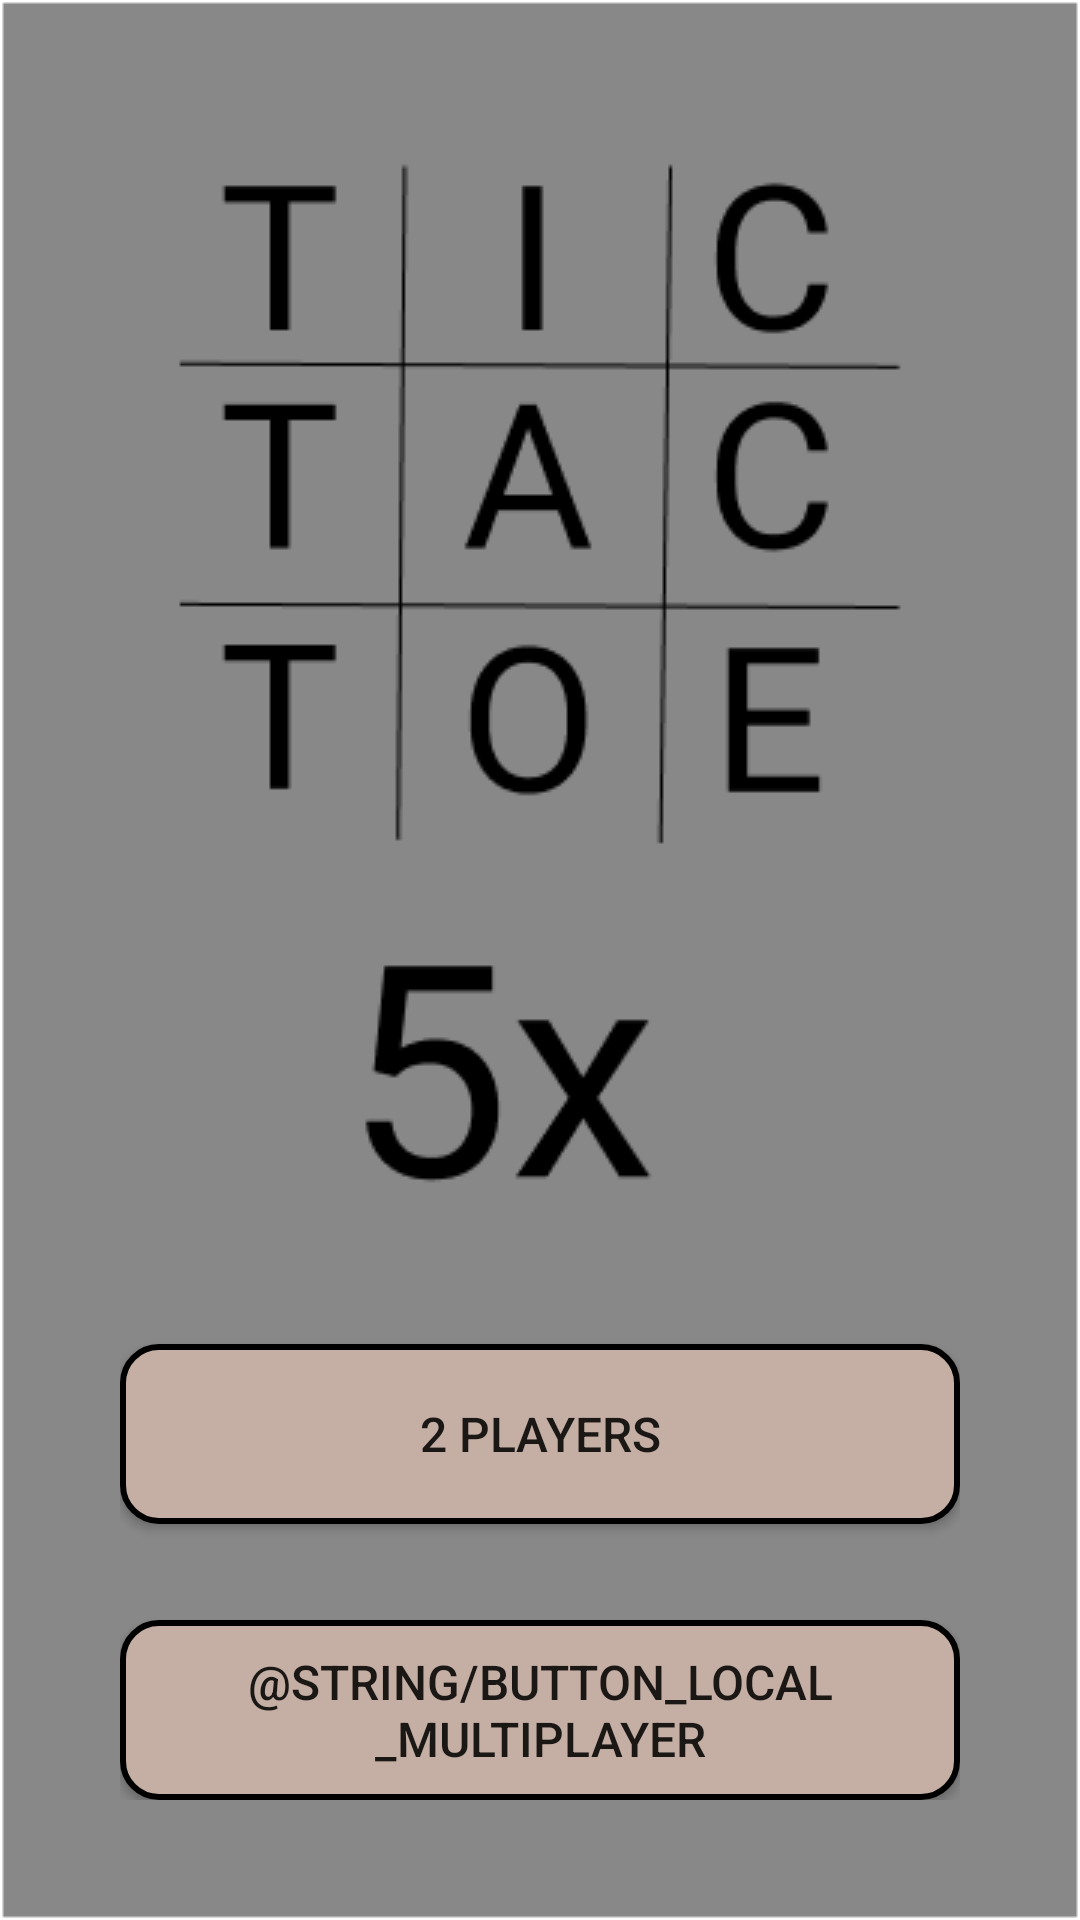

Android layout source for this screen:
<!-- AndroidManifest.xml: application theme AppTheme -->
<!-- res/layout/activity_main.xml -->
<?xml version="1.0" encoding="utf-8"?>
<androidx.constraintlayout.widget.ConstraintLayout xmlns:android="http://schemas.android.com/apk/res/android"
    xmlns:app="http://schemas.android.com/apk/res-auto"
    xmlns:tools="http://schemas.android.com/tools"
    android:layout_width="match_parent"
    android:layout_height="match_parent"
    android:background="@drawable/tic_tac_toe_5x"
    android:paddingLeft="40dp"
    android:paddingTop="20dp"
    android:paddingRight="40dp"
    android:paddingBottom="40dp"
    tools:context=".MainActivity">

    <Button
        android:id="@+id/localMultiplayer"
        android:layout_width="0dp"
        android:layout_height="60dp"
        android:background="@drawable/my_button_bg"
        android:onClick="teste"
        android:text="@string/button_local_multiplayer"
        android:textSize="16sp"
        app:layout_constraintBottom_toBottomOf="parent"
        app:layout_constraintEnd_toEndOf="parent"
        app:layout_constraintStart_toStartOf="parent" />

    <Button
        android:id="@+id/twoPlayers"
        android:layout_width="0dp"
        android:layout_height="60dp"
        android:layout_marginBottom="32dp"
        android:background="@drawable/my_button_bg"
        android:onClick="showTwoPlayersActivity"
        android:text="@string/button_2_players"
        android:textSize="16sp"
        android:visibility="visible"
        app:layout_constraintBottom_toTopOf="@+id/localMultiplayer"
        app:layout_constraintEnd_toEndOf="parent"
        app:layout_constraintStart_toStartOf="parent" />

</androidx.constraintlayout.widget.ConstraintLayout>
<!-- resources referenced by this layout -->
<resources>
  <!-- drawable my_button_bg (drawable) -->
  <?xml version="1.0" encoding="utf-8"?>
  <shape xmlns:android="http://schemas.android.com/apk/res/android"
      android:shape="rectangle">
      <corners android:radius="12dp" />
      <stroke android:width="6px" android:color="#000000" />
      <solid android:color="#C5AFA4" />
  </shape>
  <!-- drawable tic_tac_toe_5x: png bitmap (drawable, 13421 bytes) -->
  <string name="button_2_players">2 Players</string>
  <style name="AppTheme" parent="Theme.AppCompat.Light.NoActionBar">
          
      </style>
</resources>
